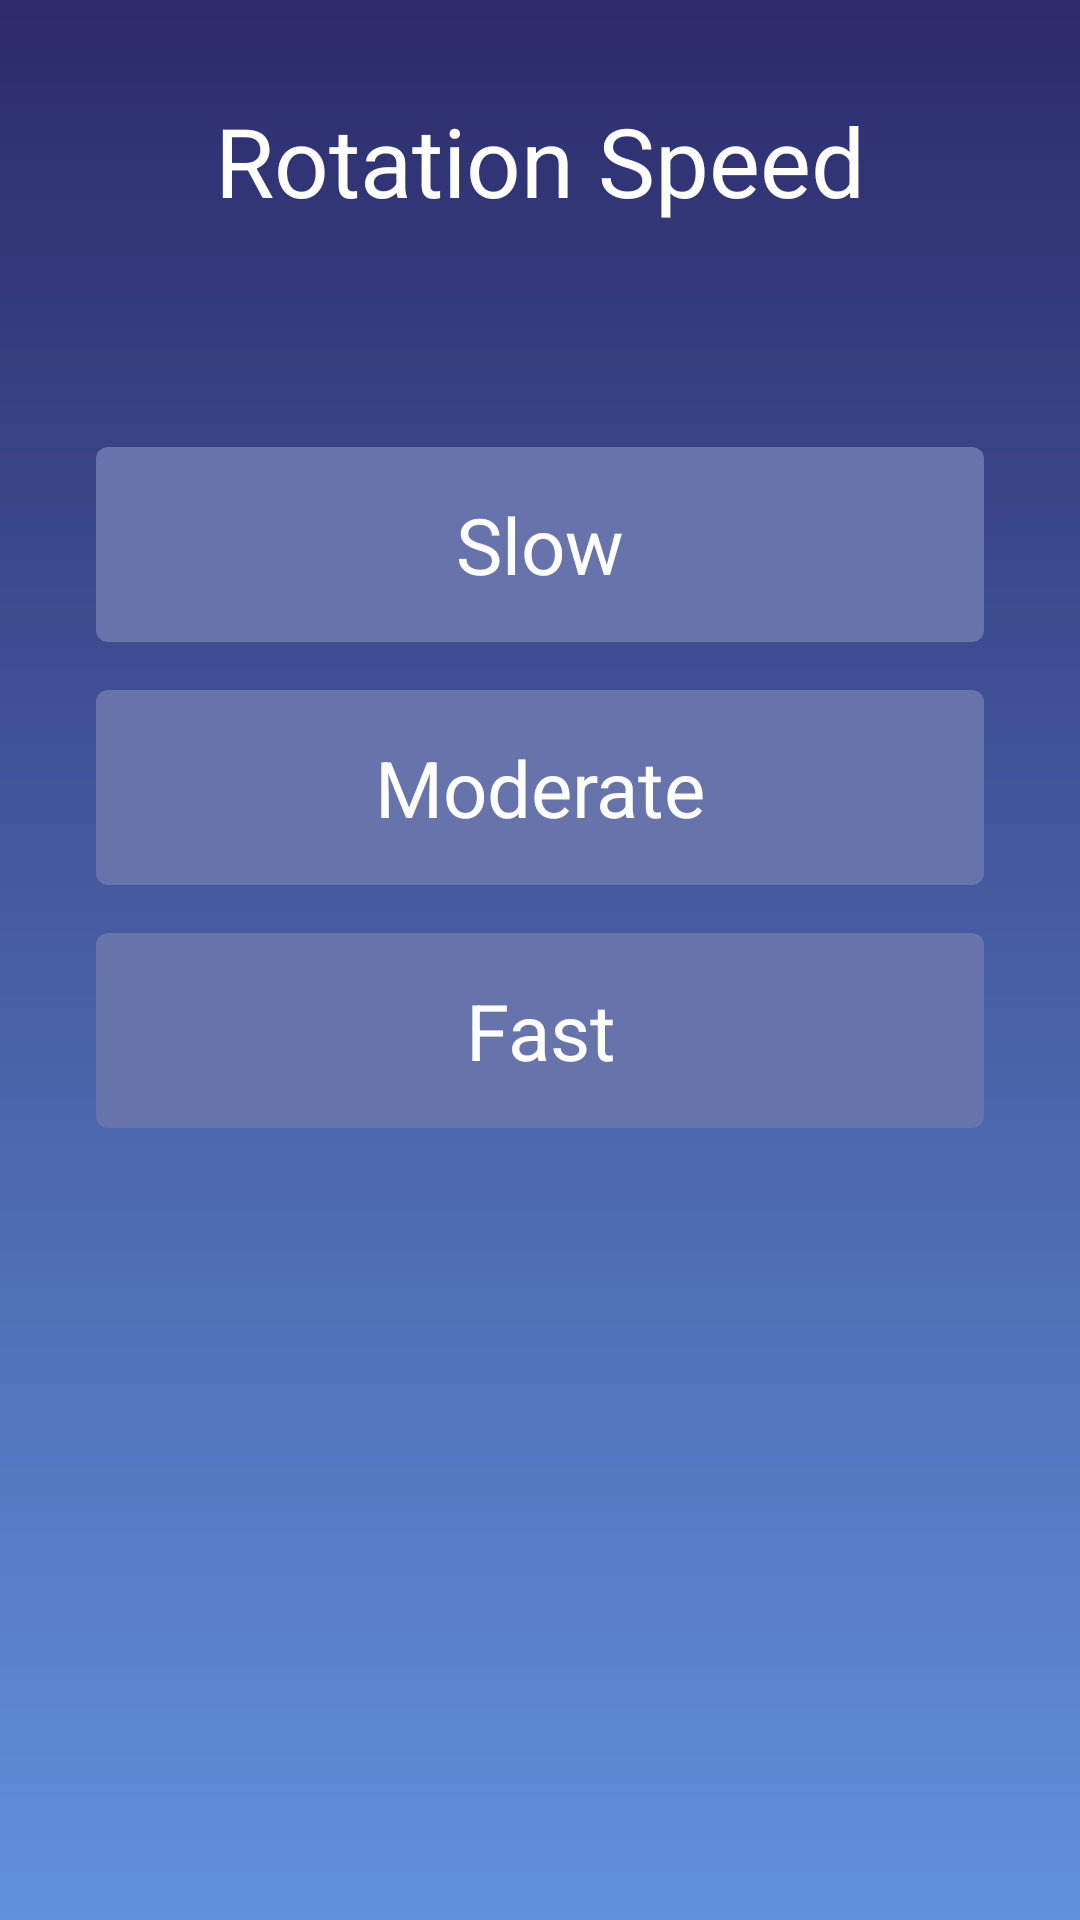

Here is an Android app screen rendered from its layout file. Give the layout XML and the strings, colors and styles it references.
<!-- AndroidManifest.xml: application theme Theme.TwdGameSetting -->
<!-- res/layout/activity_speed_select.xml -->
<?xml version="1.0" encoding="utf-8"?>
<LinearLayout xmlns:android="http://schemas.android.com/apk/res/android"
    android:layout_width="match_parent"
    android:layout_height="match_parent"
    android:orientation="vertical"
    android:background="@drawable/gradient"
    android:padding="32dp">

    <TextView
        android:id="@+id/tv_title"
        android:layout_width="wrap_content"
        android:layout_height="wrap_content"
        android:text="@string/light_rotation_speed"
        android:textSize="32sp"
        android:textColor="#FFFFFF"
        android:layout_gravity="center"
        android:layout_marginBottom="24dp"/>

    <TextView
        android:id="@+id/tv_speed_low"
        android:layout_width="match_parent"
        android:layout_height="@dimen/item_height"
        android:gravity="center"
        android:text="@string/light_rotation_speed_slow"
        android:textColor="@drawable/text_color_selector"
        android:layout_marginTop="@dimen/deviceinfo_content_marginTop"
        android:textSize="26sp"
        android:paddingStart="36dp"
        android:paddingEnd="36dp"
        android:focusable="true"
        android:focusableInTouchMode="true"
        android:background="@drawable/bg_option_selector"/>

    <TextView
        android:id="@+id/tv_speed_mid"
        android:layout_width="match_parent"
        android:layout_height="@dimen/item_height"
        android:gravity="center"
        android:text="@string/light_rotation_speed_moderate"
        android:textSize="26sp"
        android:layout_marginTop="@dimen/index_ll_marginTop"
        android:textColor="@drawable/text_color_selector"
        android:paddingStart="36dp"
        android:paddingEnd="36dp"
        android:focusable="true"
        android:focusableInTouchMode="true"
        android:background="@drawable/bg_option_selector"/>

    <TextView
        android:id="@+id/tv_speed_high"
        android:layout_width="match_parent"
        android:layout_height="@dimen/item_height"
        android:gravity="center"
        android:text="@string/light_rotation_speed_fast"
        android:textSize="26sp"
        android:layout_marginTop="@dimen/index_ll_marginTop"
        android:textColor="@drawable/text_color_selector"
        android:paddingStart="36dp"
        android:paddingEnd="36dp"
        android:focusable="true"
        android:focusableInTouchMode="true"
        android:background="@drawable/bg_option_selector"/>

</LinearLayout>
<!-- resources referenced by this layout -->
<resources>
  <dimen name="deviceinfo_content_marginTop">50dp</dimen>
  <dimen name="index_ll_marginTop">16dp</dimen>
  <dimen name="item_height">65dp</dimen>
  <!-- drawable bg_option_selector (drawable) -->
  <?xml version="1.0" encoding="utf-8"?>
  <selector xmlns:android="http://schemas.android.com/apk/res/android">
  
      <item android:state_focused="true" >
          <shape android:shape="rectangle">
              <solid android:color="#FFFFFF" />
              <corners android:radius="4dp" />
          </shape>
      </item>
  
      <item>
          <shape android:shape="rectangle">
              <solid android:color="#6674ab" />
              <corners android:radius="4dp" />
          </shape>
      </item>
  </selector>
  <!-- drawable gradient (drawable) -->
  <?xml version="1.0" encoding="utf-8"?>
  <shape xmlns:android="http://schemas.android.com/apk/res/android">
      <gradient
          android:type="linear"
          android:startColor="#2c2b6b"
          android:endColor="#6191dc"
          android:angle="270"/>
  </shape>
  <!-- drawable text_color_selector (drawable) -->
  <?xml version="1.0" encoding="utf-8"?>
  <selector xmlns:android="http://schemas.android.com/apk/res/android">
  
      <item android:color="#6674ab"  android:state_focused="true" />
  
      <item android:color="#FFFFFF" />
  </selector>
  <string name="light_rotation_speed">Rotation Speed</string>
  <string name="light_rotation_speed_fast">Fast</string>
  <string name="light_rotation_speed_moderate">Moderate</string>
  <string name="light_rotation_speed_slow">Slow</string>
  <style name="Theme.TwdGameSetting" parent="Base.Theme.TwdGameSetting">
          <item name="android:windowBackground">@color/slap_color</item>
      </style>
  <style name="Base.Theme.TwdGameSetting" parent="Theme.Material3.DayNight.NoActionBar">
          
      </style>
  <color name="slap_color">#282828</color>
</resources>
